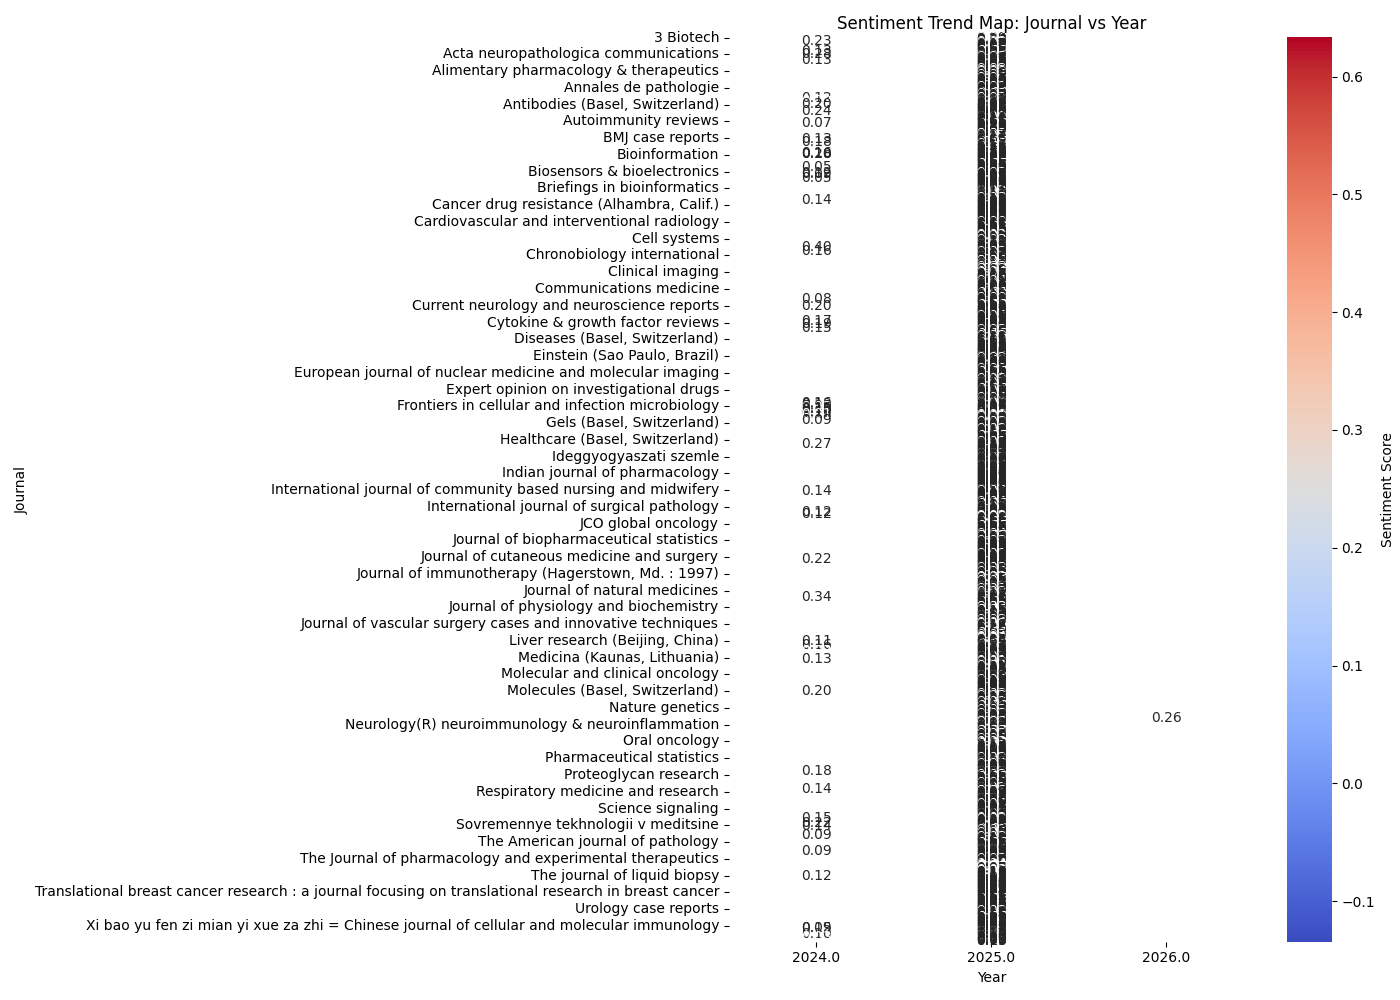

The table this chart was drawn from, first rows:
journal, 2024.0, 2025.0, 2026.0
3 Biotech, , 0.0947, 
AAPS PharmSciTech, , 0.0396, 
ACG case reports journal, , 0.1385, 
ACR open rheumatology, , 0.2375, 
ACS applied bio materials, , 0.1834, 
ACS applied materials & interfaces, , 0.1743, 
ACS applied nano materials, 0.2325, , 
ACS biomaterials science & engineering, , 0.1367, 
ACS chemical biology, , 0.0199, 
ACS measurement science au, , 0.2, 
ACS medicinal chemistry letters, , 0.0167, 
ACS nano, , 0.1719, 
ACS omega, , 0.1418, 
ACS pharmacology & translational science, , 0.0667, 
AIDS and behavior, , 0.1753, 
AME case reports, , 0.1643, 
APL bioengineering, , 0.1157, 
APMIS : acta pathologica, microbiologica…, , 0.0723, 
Abdominal radiology (New York), , 0.0909, 
Academic radiology, , 0.1502, 
Accounts of chemical research, , 0.1221, 
Acta biochimica et biophysica Sinica, , 0.09955, 
Acta biomaterialia, , 0.1676, 
Acta dermato-venereologica, , -0.0205, 
Acta endocrinologica (Bucharest, Romania…, 0.1292, , 
Acta haematologica, , 0.1666, 
Acta histochemica et cytochemica, , 0.0818, 
Acta medica portuguesa, , 0.114, 
Acta naturae, 0.2781, , 
Acta neuropathologica communications, , 0.1414, 
Acta oncologica (Stockholm, Sweden), , 0.1022, 
Acta otorhinolaryngologica Italica : org…, , 0.0438, 
Acta pharmaceutica Sinica. B, , 0.2194, 
Acta pharmacologica Sinica, , 0.1056, 
Acta tropica, , 0.0273, 
Actas urologicas espanolas, , 0.0621, 
Acute medicine & surgery, , 0.0644, 
Advanced biology, , 0.1687, 
Advanced biomedical research, , 0.1538, 
Advanced biotechnology, 0.1294, , 
Advanced drug delivery reviews, , 0.08143, 
Advanced functional materials, , 0.1286, 
Advanced healthcare materials, , 0.1401, 
Advanced materials (Deerfield Beach, Fla…, , 0.1531, 
Advanced science (Weinheim, Baden-Wurtte…, , 0.1414, 
Advances in biological regulation, , 0.0611, 
Advances in cancer research, , 0.2058, 
Advances in experimental medicine and bi…, , 0.127, 
Advances in immunology, , 0.1576, 
Advances in kidney disease and health, , 0.1, 
Advances in protein chemistry and struct…, , 0.04704, 
Advances in radiation oncology, , 0.1624, 
Advances in therapy, , 0.1452, 
Ageing research reviews, , 0.08122, 
Aging and disease, , 0.08108, 
Aging cell, , 0.0187, 
Aging medicine (Milton (N.S.W)), , 0.0869, 
Aktuelle Urologie, , 0.0778, 
Alimentary pharmacology & therapeutics, , 0.0346, 
Allergy, , 0.0616, 
... 1,505 more rows
